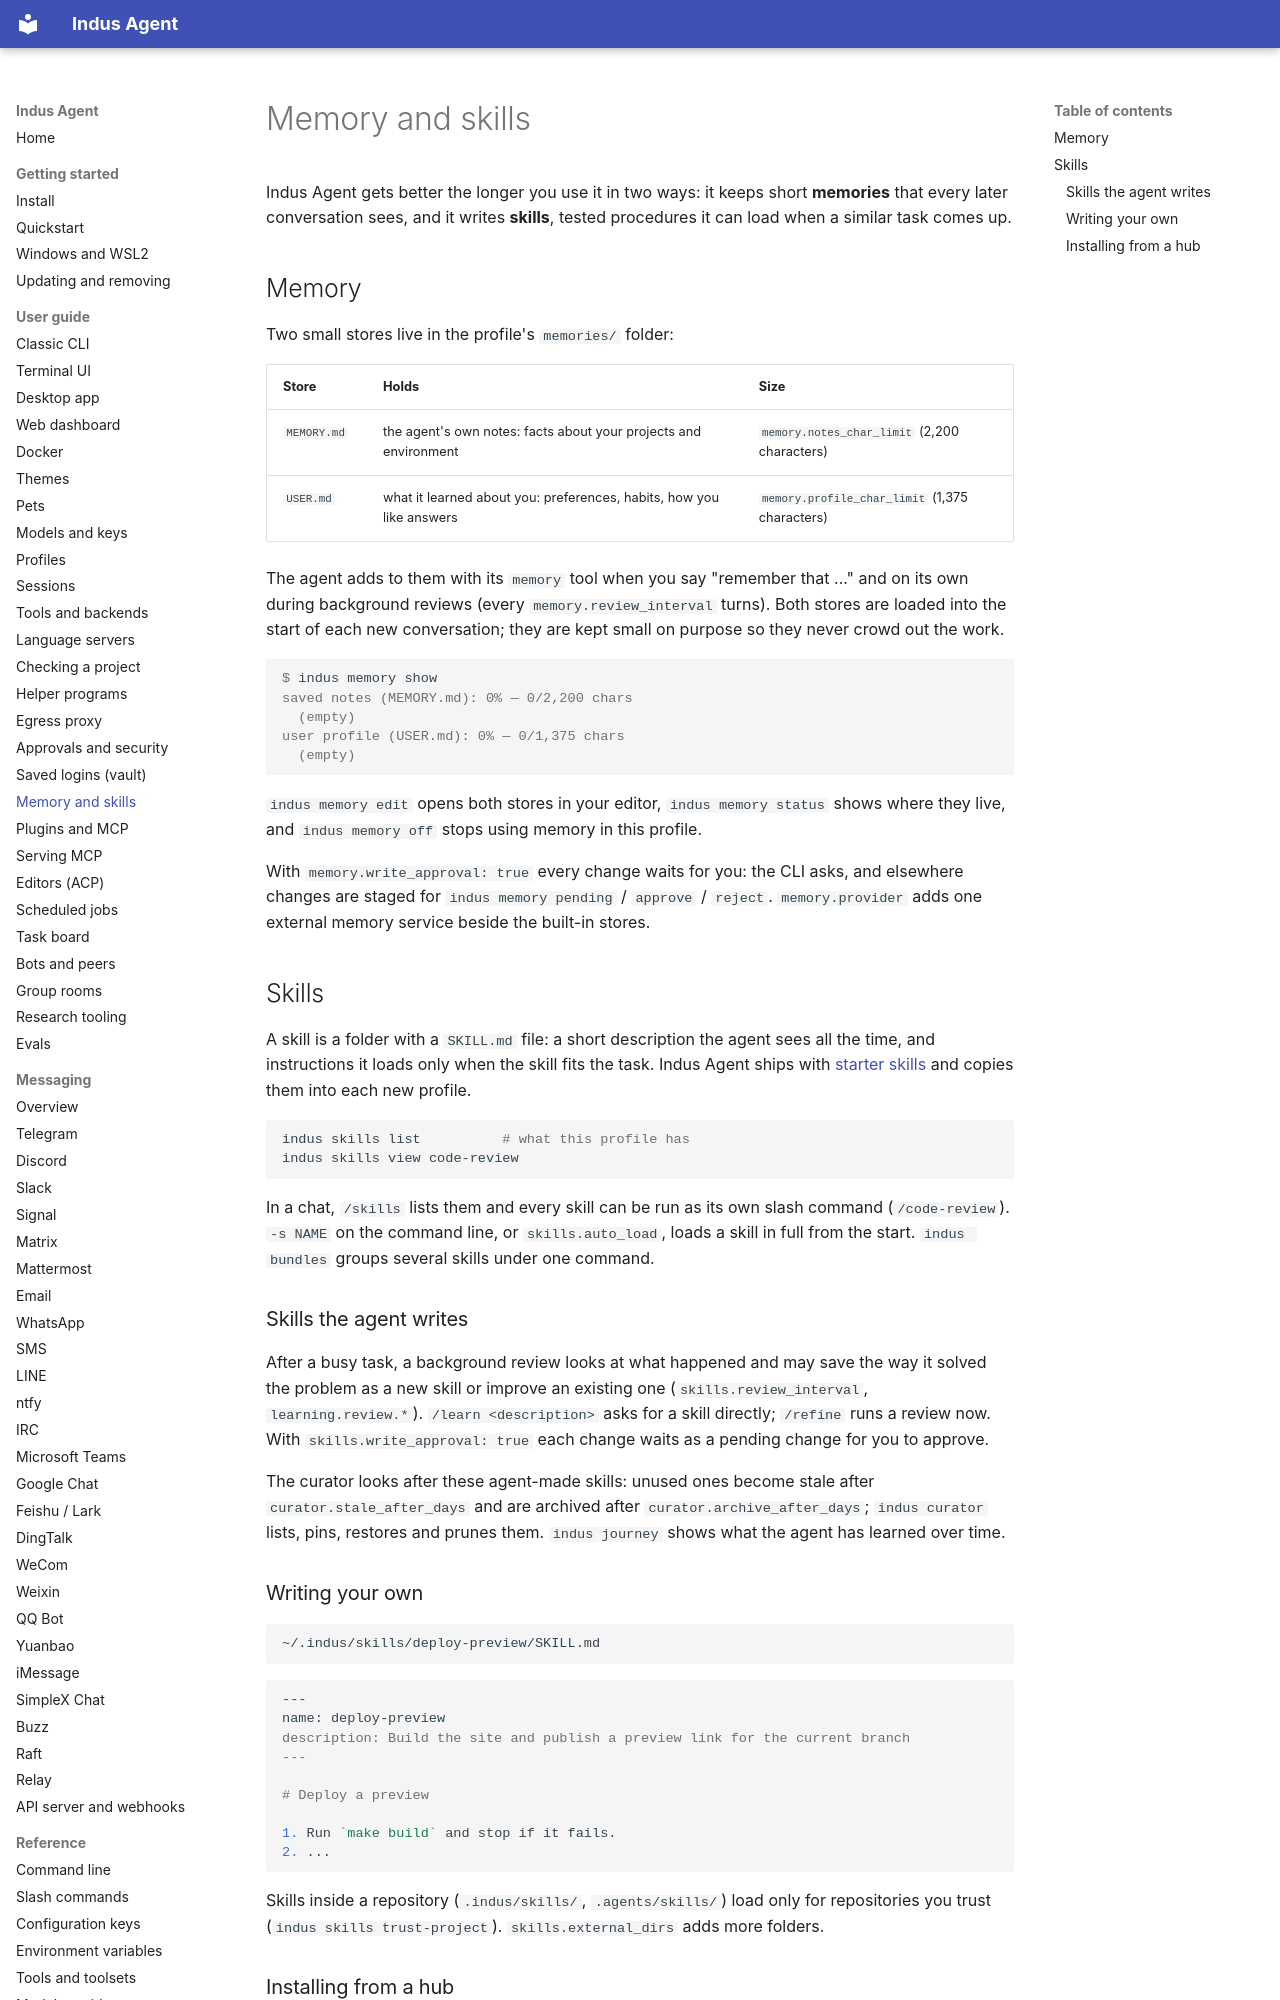

repository: varunisrani/Indus-agent · page: user-guide/memory-and-skills/index.html · generator: mkdocs

# Memory and skills

Indus Agent gets better the longer you use it in two ways: it keeps short **memories** that every
later conversation sees, and it writes **skills**, tested procedures it can load when a similar task
comes up.

## Memory

Two small stores live in the profile's `memories/` folder:

| Store | Holds | Size |
|---|---|---|
| `MEMORY.md` | the agent's own notes: facts about your projects and environment | `memory.notes_char_limit` (2,200 characters) |
| `USER.md` | what it learned about you: preferences, habits, how you like answers | `memory.profile_char_limit` (1,375 characters) |

The agent adds to them with its `memory` tool when you say "remember that ..." and on its own during
background reviews (every `memory.review_interval` turns). Both stores are loaded into the start of
each new conversation; they are kept small on purpose so they never crowd out the work.

<!-- test -->
```console
$ indus memory show
saved notes (MEMORY.md): 0% — 0/2,200 chars
  (empty)
user profile (USER.md): 0% — 0/1,375 chars
  (empty)
```

`indus memory edit` opens both stores in your editor, `indus memory status` shows where they live,
and `indus memory off` stops using memory in this profile.

With `memory.write_approval: true` every change waits for you: the CLI asks, and elsewhere changes
are staged for `indus memory pending` / `approve` / `reject`. `memory.provider` adds one external
memory service beside the built-in stores.

## Skills

A skill is a folder with a `SKILL.md` file: a short description the agent sees all the time, and
instructions it loads only when the skill fits the task. Indus Agent ships with
[starter skills](../reference/skills.md) and copies them into each new profile.

```bash
indus skills list          # what this profile has
indus skills view code-review
```

In a chat, `/skills` lists them and every skill can be run as its own slash command
(`/code-review`). `-s NAME` on the command line, or `skills.auto_load`, loads a skill in full from
the start. `indus bundles` groups several skills under one command.

### Skills the agent writes

After a busy task, a background review looks at what happened and may save the way it solved the
problem as a new skill or improve an existing one (`skills.review_interval`, `learning.review.*`).
`/learn <description>` asks for a skill directly; `/refine` runs a review now. With
`skills.write_approval: true` each change waits as a pending change for you to approve.

The curator looks after these agent-made skills: unused ones become stale after
`curator.stale_after_days` and are archived after `curator.archive_after_days`; `indus curator`
lists, pins, restores and prunes them. `indus journey` shows what the agent has learned over time.
